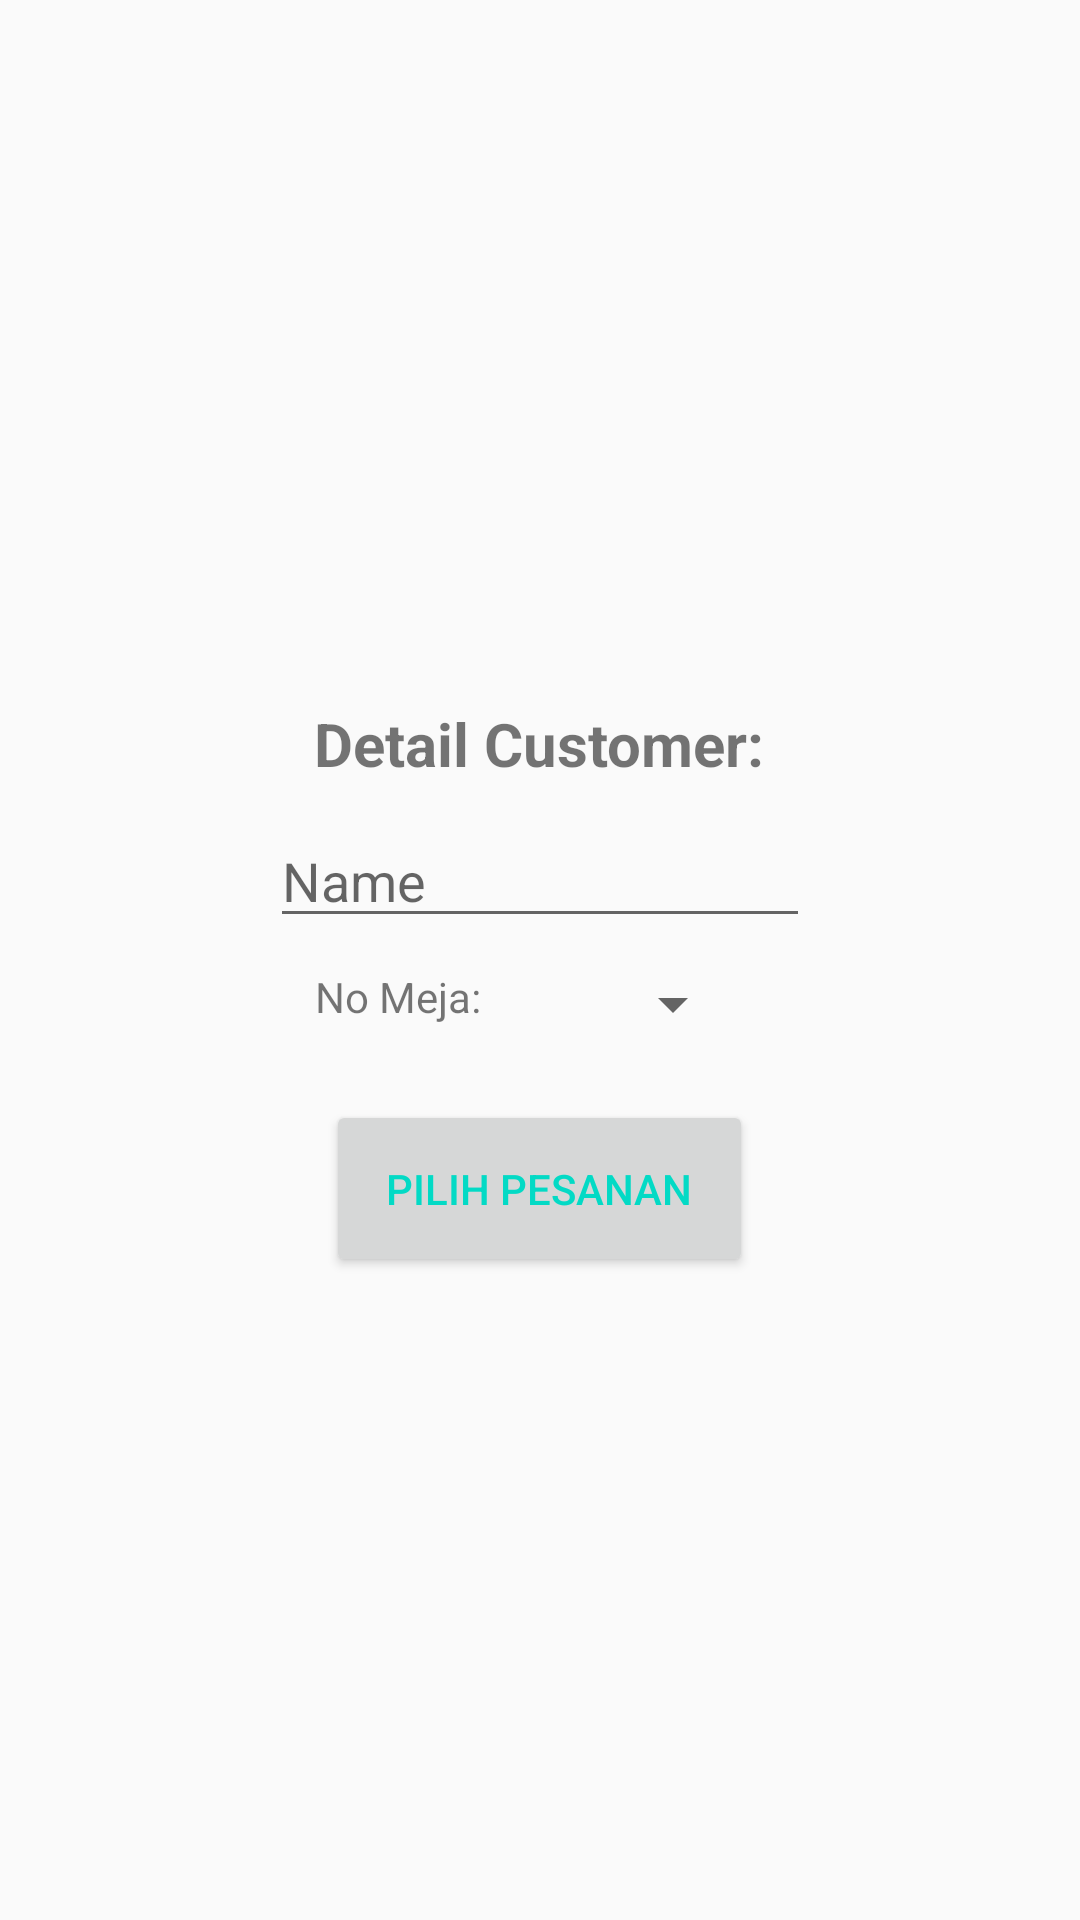

Write the Android layout XML for this screen, with the resource values it uses.
<!-- AndroidManifest.xml: application theme AppTheme -->
<!-- res/layout/activity_dine_in.xml -->
<?xml version="1.0" encoding="utf-8"?>
<LinearLayout xmlns:android="http://schemas.android.com/apk/res/android"
    xmlns:app="http://schemas.android.com/apk/res-auto"
    xmlns:tools="http://schemas.android.com/tools"
    android:layout_width="match_parent"
    android:layout_height="match_parent"
    android:orientation="vertical"
    android:gravity="center"
    tools:context="com.example.android.iagdanilasm_1202150280_modul2.DineInActivity">

    <TextView
    android:layout_width="wrap_content"
    android:layout_height="wrap_content"
    android:text="@string/detail_customer"
    android:textAlignment="center"
    android:layout_gravity="center"
    android:layout_marginTop="20dp"
    android:textSize="20sp"
    android:textStyle="bold"
    android:id="@+id/detailcustomer"
    />

    <EditText
        android:layout_width="180dp"
        android:layout_height="wrap_content"
        android:layout_gravity="center"
        android:layout_marginTop="10dp"
        android:hint="@string/name"
        android:id="@+id/name"
        />

    <LinearLayout
        android:layout_width="match_parent"
        android:layout_height="54dp"
        android:orientation="horizontal">


        <TextView
            android:id="@+id/nomormeja"
            android:layout_width="wrap_content"
            android:layout_height="wrap_content"
            android:layout_marginLeft="105dp"
            android:layout_marginTop="10dp"
            android:text="@string/no_meja" />

        <Spinner
            android:id="@+id/label_spinner"
            android:layout_width="wrap_content"
            android:layout_height="wrap_content"
            android:layout_marginLeft="40dp"
            android:layout_marginTop="10dp"></Spinner>

    </LinearLayout>

    <Button
        android:layout_width="wrap_content"
        android:layout_height="wrap_content"
        android:gravity="center_vertical"
        android:onClick="onClickOrder"
        android:padding="20dp"
        android:text="PILIH PESANAN"
        android:textColor="@color/colorAccent"

        app:layout_constraintTop_toBottomOf="@id/label_spinner"
                />
</LinearLayout>
<!-- resources referenced by this layout -->
<resources>
  <string name="detail_customer">Detail Customer:</string>
  <string name="name">Name</string>
  <string name="no_meja">No Meja:</string>
  <style name="AppTheme" parent="Theme.AppCompat.Light.DarkActionBar">
          
          <item name="colorPrimary">@color/colorPrimary</item>
          <item name="colorPrimaryDark">@color/colorPrimaryDark</item>
          <item name="colorAccent">@color/colorAccent</item>
      </style>
  <!-- not gathered from this repository: default colours our renderer supplied (Android Studio template values) -->
  <color name="colorPrimary">#FF6200EE</color>
  <color name="colorPrimaryDark">#FF3700B3</color>
  <color name="colorAccent">#FF03DAC5</color>
</resources>
